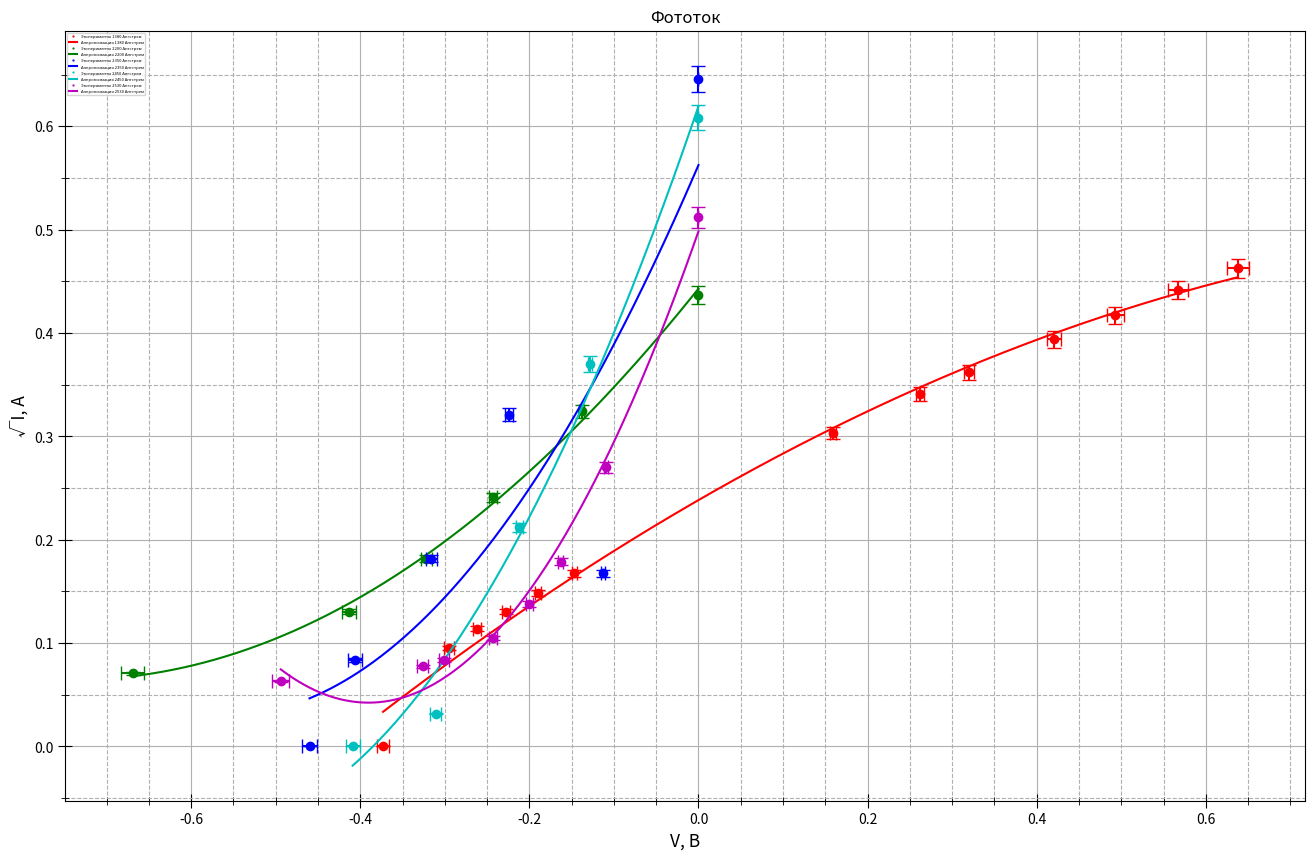

Here is the Python script that generated this plot:
import matplotlib.pyplot as plt
import numpy as np

# Создание фигуры и осей
fig, ax = plt.subplots(figsize=(16, 10), dpi=400)

# Установка подписей осей
ax.set_xlabel(r"V, В", fontsize=12.5)
ax.set_ylabel(r"√I, А", fontsize=12.5)

# Данные для разных углов
v1_1380_0 = np.array([28, 22, 17, 13, 9, 0, 92, 116, 131, 155, 174, 195, 214]) / 1000
v_1380 = np.array([-147, -190, -228, -262, -295, -373, 159, 262, 320, 420, 493, 567, 638]) / 1000
v1_1380 = np.sqrt(v1_1380_0)

v1_2200_0 = np.array([191, 105, 58, 33, 17, 5]) / 1000
v_2200 = np.array([0, -138, -243, -322, -413, -669]) / 1000
v1_2200 = np.sqrt(v1_2200_0)

v1_2350_0 = np.array([417, 28, 103, 33, 7, 0]) / 1000
v_2350 = np.array([0, -113, -224, -316, -406, -460]) / 1000
v1_2350 = np.sqrt(v1_2350_0)

v1_2450_0 = np.array([370, 137, 45, 1, 0]) / 1000
v_2450 = np.array([0, -128, -212, -311, -409]) / 1000
v1_2450 = np.sqrt(v1_2450_0)

v1_2530_0 = np.array([262, 73, 32, 19, 11, 7, 6, 4]) / 1000
v_2530 = np.array([0, -109, -163, -200, -243, -301, -326, -494]) / 1000
v1_2530 = np.sqrt(v1_2530_0)

# Аппроксимации (полиномы 2-й степени)
t1 = np.polyfit(v_1380, v1_1380, 2)
f1 = np.poly1d(t1)

t2 = np.polyfit(v_2200, v1_2200, 2)
f2 = np.poly1d(t2)

t3 = np.polyfit(v_2350, v1_2350, 2)
f3 = np.poly1d(t3)

t4 = np.polyfit(v_2450, v1_2450, 2)
f4 = np.poly1d(t4)

t5 = np.polyfit(v_2530, v1_2530, 2)
f5 = np.poly1d(t5)

# Настройка осей и сетки
ax.xaxis.set_minor_locator(plt.MultipleLocator(0.05))
ax.yaxis.set_minor_locator(plt.MultipleLocator(0.05))
plt.tick_params(axis='both', which='major', direction='inout', length=10)
plt.tick_params(axis='both', which='minor', direction='inout', length=6)

ax.grid(which='major', linestyle='-')
ax.grid(which='minor', linestyle='--')

# Построение графиков данных и аппроксимаций разными цветами
colors = ['r', 'g', 'b', 'c', 'm']  # Массив цветов для каждой аппроксимации

# Функция для добавления крестов
def add_crosses(x, y, x_err, y_err, color):
    ax.errorbar(x, y, xerr=x_err, yerr=y_err, fmt='None', color=color, capsize=5)

# Добавление данных с крестами
add_crosses(v_1380, v1_1380, 0.02 * np.abs(v_1380), 0.02 * np.abs(v1_1380), colors[0])
ax.plot(v_1380, v1_1380, linestyle="None", marker='o', color=colors[0], label="Эксперименты 1380 Ангстрем")
ax.plot(np.linspace(min(v_1380), max(v_1380), 500), f1(np.linspace(min(v_1380), max(v_1380), 500)), linestyle="-", color=colors[0], label="Аппроксимация 1380 Ангстрем")

add_crosses(v_2200, v1_2200, 0.02 * np.abs(v_2200), 0.02 * np.abs(v1_2200), colors[1])
ax.plot(v_2200, v1_2200, linestyle="None", marker='o', color=colors[1], label="Эксперименты 2200 Ангстрем")
ax.plot(np.linspace(min(v_2200), max(v_2200), 500), f2(np.linspace(min(v_2200), max(v_2200), 500)), linestyle="-", color=colors[1], label="Аппроксимация 2200 Ангстрем")

add_crosses(v_2350, v1_2350, 0.02 * np.abs(v_2350), 0.02 * np.abs(v1_2350), colors[2])
ax.plot(v_2350, v1_2350, linestyle="None", marker='o', color=colors[2], label="Эксперименты 2350 Ангстрем")
ax.plot(np.linspace(min(v_2350), max(v_2350), 500), f3(np.linspace(min(v_2350), max(v_2350), 500)), linestyle="-", color=colors[2], label="Аппроксимация 2350 Ангстрем")

add_crosses(v_2450, v1_2450, 0.02 * np.abs(v_2450), 0.02 * np.abs(v1_2450), colors[3])
ax.plot(v_2450, v1_2450, linestyle="None", marker='o', color=colors[3], label="Эксперименты 2450 Ангстрем")
ax.plot(np.linspace(min(v_2450), max(v_2450), 500), f4(np.linspace(min(v_2450), max(v_2450), 500)), linestyle="-", color=colors[3], label="Аппроксимация 2450 Ангстрем")

add_crosses(v_2530, v1_2530, 0.02 * np.abs(v_2530), 0.02 * np.abs(v1_2530), colors[4])
ax.plot(v_2530, v1_2530, linestyle="None", marker='o', color=colors[4], label="Эксперименты 2530 Ангстрем")
ax.plot(np.linspace(min(v_2530), max(v_2530), 500), f5(np.linspace(min(v_2530), max(v_2530), 500)), linestyle="-", color=colors[4], label="Аппроксимация 2530 Ангстрем")

# Добавление легенды с уменьшенным шрифтом, расположенной сверху справа
ax.legend(fontsize=3, loc='upper left', markerscale=0.1)

# Установка заголовка
plt.title('Фототок')

# Отображение графика
plt.show()
